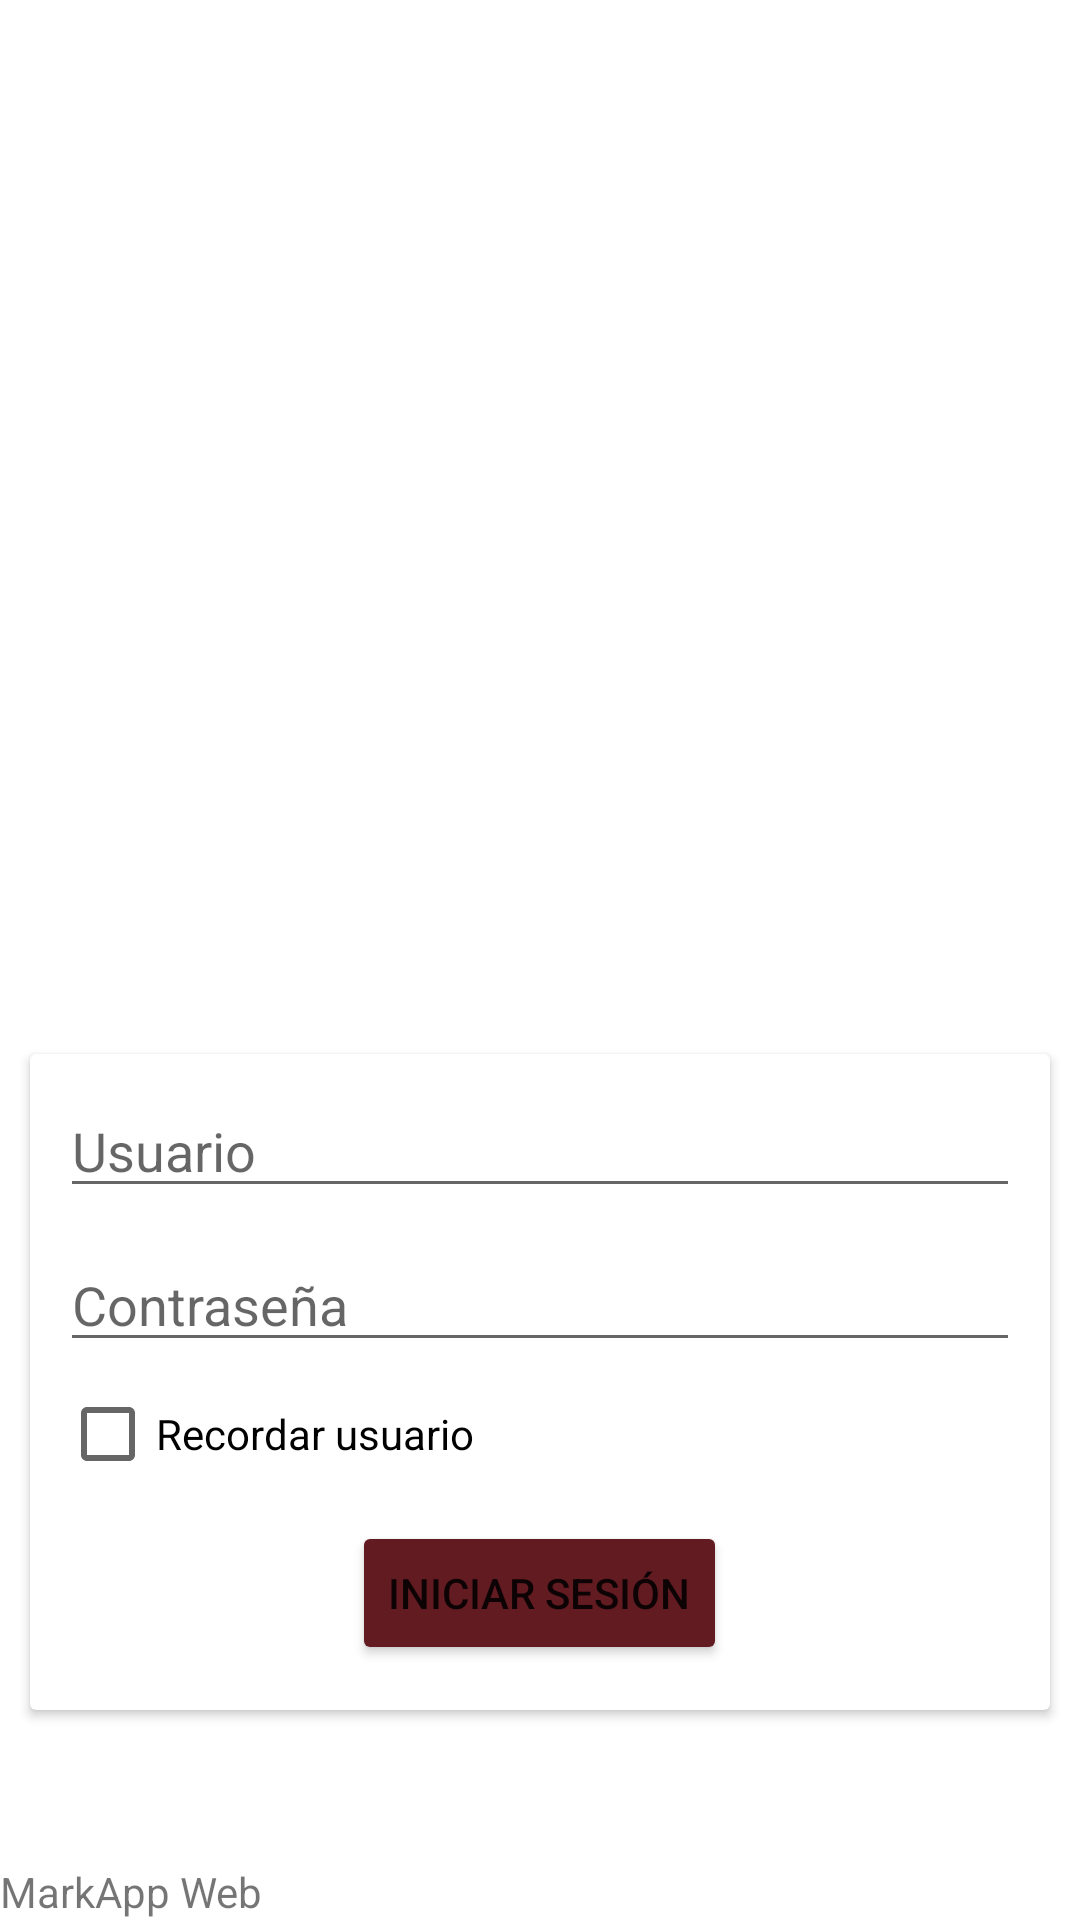

The Android layout XML behind this screen, and the referenced resources:
<!-- AndroidManifest.xml: application theme Theme.ProyectoMudanzas -->
<!-- res/layout/activity_main.xml -->
<?xml version="1.0" encoding="utf-8"?>
<androidx.constraintlayout.widget.ConstraintLayout xmlns:android="http://schemas.android.com/apk/res/android"
    xmlns:app="http://schemas.android.com/apk/res-auto"
    xmlns:tools="http://schemas.android.com/tools"
    android:layout_width="match_parent"
    android:layout_height="match_parent"
    tools:context=".MainActivity">



    <ImageView
        android:id="@+id/imgLogin"
        android:layout_width="300dp"
        android:layout_height="300dp"
        app:layout_constraintStart_toStartOf="parent"
        app:layout_constraintTop_toTopOf="parent"
        android:layout_margin="50dp"/>

    <androidx.cardview.widget.CardView
        android:id="@+id/tarjetalogin"
        android:layout_width="match_parent"
        android:layout_height="wrap_content"
        app:layout_constraintBottom_toBottomOf="parent"
        app:layout_constraintStart_toStartOf="parent"
        app:layout_constraintEnd_toEndOf="parent"
        android:layout_marginBottom="70dp"
        android:clickable="false"
        android:layout_marginHorizontal="10dp">

        <LinearLayout
            android:layout_width="match_parent"
            android:layout_height="match_parent"
            android:padding="10dp"
            android:orientation="vertical">

            <EditText
                android:id="@+id/userlogin"
                android:layout_width="match_parent"
                android:layout_height="wrap_content"
                android:hint="Usuario"
                android:layout_marginBottom="10dp"
                />

            <EditText
                android:id="@+id/passlogin"
                android:layout_width="match_parent"
                android:layout_height="wrap_content"
                android:hint="Contraseña"
                />

            <CheckBox
                android:layout_width="match_parent"
                android:layout_height="wrap_content"
                android:text="Recordar usuario"/>

            <LinearLayout
                android:layout_width="match_parent"
                android:layout_height="wrap_content"
                android:orientation="horizontal"
                android:gravity="center">

                <Button
                    android:id="@+id/loginbtn"
                    android:layout_width="wrap_content"
                    android:layout_height="wrap_content"
                    android:text="Iniciar Sesión"
                    android:backgroundTint="@color/magenta"
                    android:layout_margin="5dp"/>
            </LinearLayout>

        </LinearLayout>

    </androidx.cardview.widget.CardView>

    <TextView
        android:layout_width="wrap_content"
        android:layout_height="wrap_content"
        app:layout_constraintStart_toStartOf="parent"
        app:layout_constraintBottom_toBottomOf="parent"
        android:text="MarkApp Web"/>


</androidx.constraintlayout.widget.ConstraintLayout>
<!-- resources referenced by this layout -->
<resources>
  <color name="magenta">#631b22</color>
  <style name="Theme.ProyectoMudanzas" parent="Theme.MaterialComponents.DayNight.DarkActionBar">
          
          <item name="colorPrimary">@color/magenta</item>
          <item name="colorPrimaryVariant">@color/black</item>
          <item name="colorOnPrimary">@color/white</item>
          
          <item name="colorSecondary">@color/teal_200</item>
          <item name="colorSecondaryVariant">@color/teal_700</item>
          <item name="colorOnSecondary">@color/black</item>
          
          <item name="android:statusBarColor">?attr/colorPrimaryVariant</item>
          
      </style>
  <color name="black">#FF000000</color>
  <color name="white">#FFFFFFFF</color>
  <color name="teal_200">#FF03DAC5</color>
  <color name="teal_700">#FF018786</color>
</resources>
